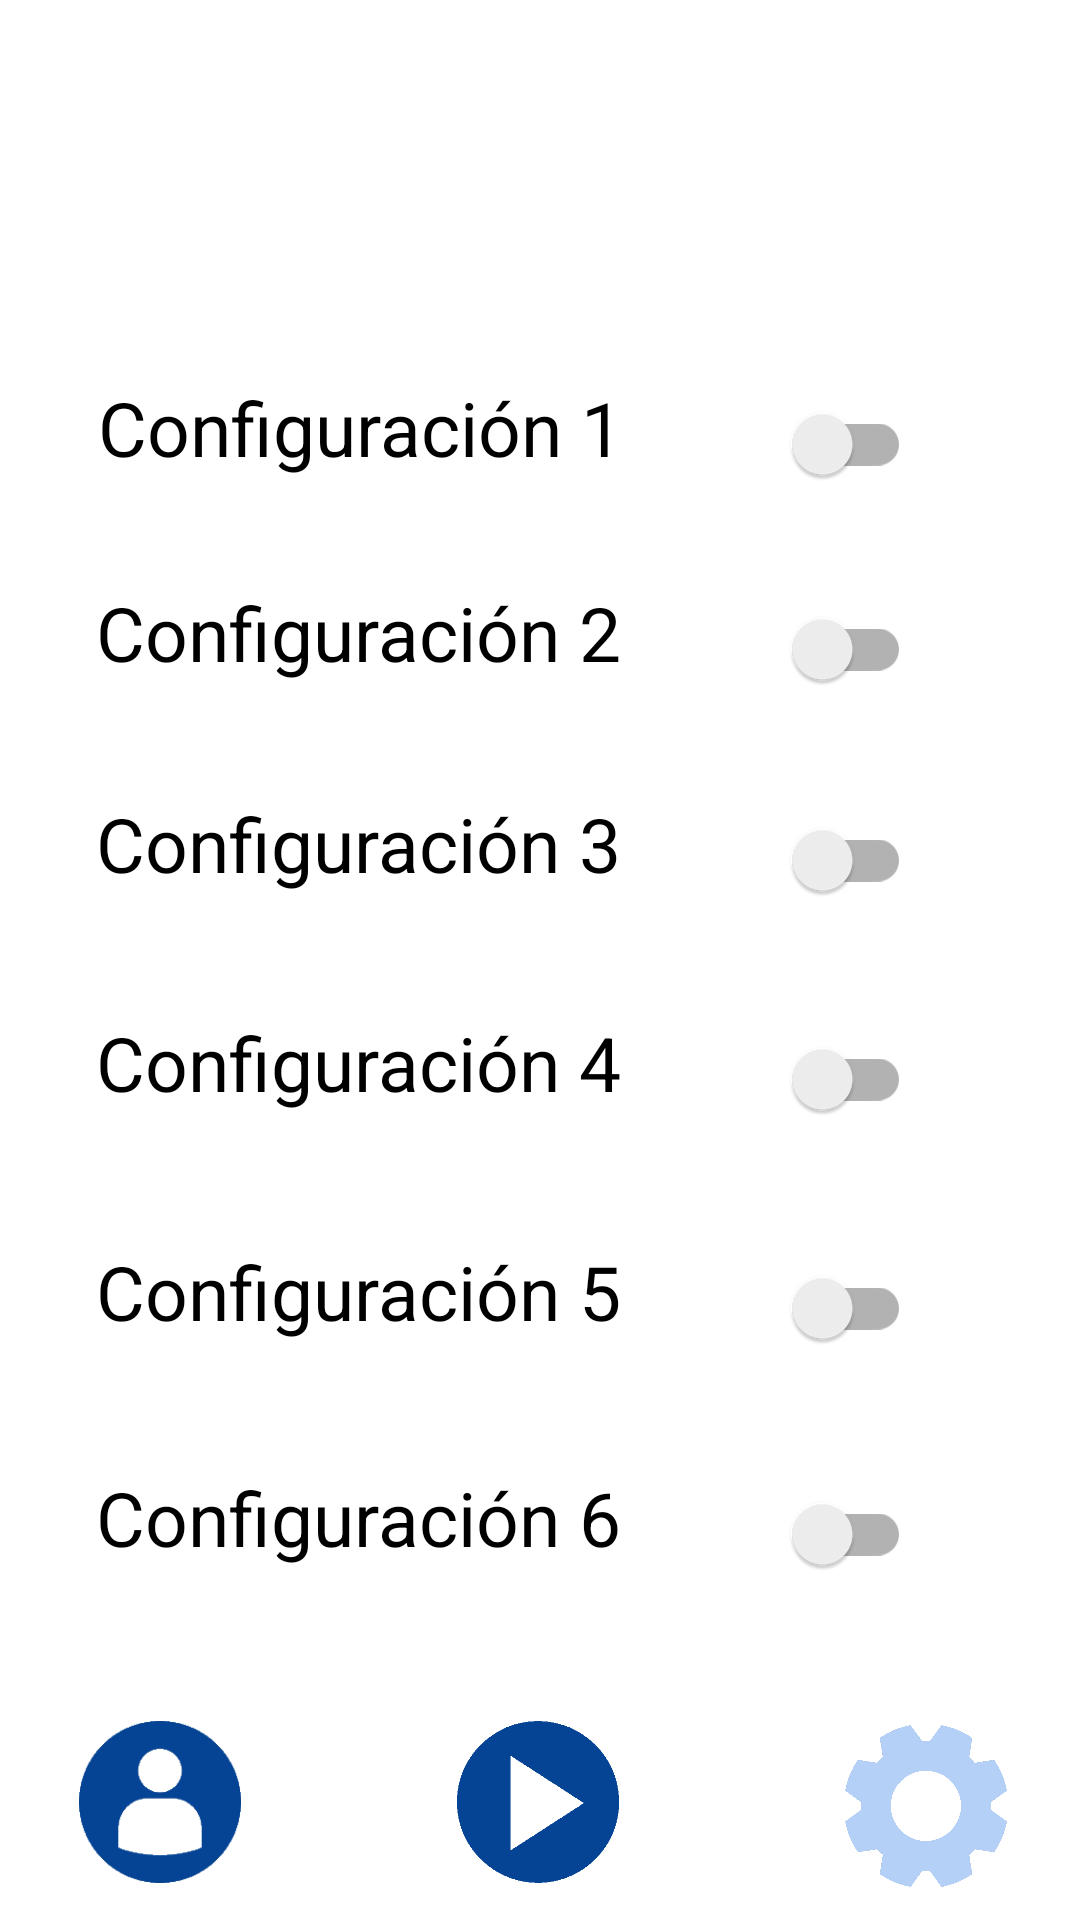

Here is an Android app screen rendered from its layout file. Give the layout XML and the strings, colors and styles it references.
<!-- AndroidManifest.xml: application theme Theme.KeepSafe -->
<!-- res/layout/activity_ajustes.xml -->
<?xml version="1.0" encoding="utf-8"?>
<androidx.constraintlayout.widget.ConstraintLayout xmlns:android="http://schemas.android.com/apk/res/android"
    xmlns:app="http://schemas.android.com/apk/res-auto"
    xmlns:tools="http://schemas.android.com/tools"
    android:layout_width="match_parent"
    android:layout_height="match_parent"
    tools:context=".Ajustes">

    <androidx.appcompat.widget.SwitchCompat
        android:id="@+id/switch6"
        android:layout_width="44dp"
        android:layout_height="45dp"
        android:text=""
        app:layout_constraintBottom_toBottomOf="parent"
        app:layout_constraintEnd_toEndOf="parent"
        app:layout_constraintHorizontal_bias="0.822"
        app:layout_constraintStart_toStartOf="parent"
        app:layout_constraintTop_toTopOf="parent"
        app:layout_constraintVertical_bias="0.822" />

    <androidx.appcompat.widget.SwitchCompat
        android:id="@+id/switch5"
        android:layout_width="44dp"
        android:layout_height="45dp"
        android:text=""
        app:layout_constraintBottom_toBottomOf="parent"
        app:layout_constraintEnd_toEndOf="parent"
        app:layout_constraintHorizontal_bias="0.822"
        app:layout_constraintStart_toStartOf="parent"
        app:layout_constraintTop_toTopOf="parent"
        app:layout_constraintVertical_bias="0.695" />

    <androidx.appcompat.widget.SwitchCompat
        android:id="@+id/switch4"
        android:layout_width="44dp"
        android:layout_height="45dp"
        android:text=""
        app:layout_constraintBottom_toBottomOf="parent"
        app:layout_constraintEnd_toEndOf="parent"
        app:layout_constraintHorizontal_bias="0.822"
        app:layout_constraintStart_toStartOf="parent"
        app:layout_constraintTop_toTopOf="parent"
        app:layout_constraintVertical_bias="0.567" />

    <androidx.appcompat.widget.SwitchCompat
        android:id="@+id/switch3"
        android:layout_width="44dp"
        android:layout_height="45dp"
        android:text=""
        app:layout_constraintBottom_toBottomOf="parent"
        app:layout_constraintEnd_toEndOf="parent"
        app:layout_constraintHorizontal_bias="0.822"
        app:layout_constraintStart_toStartOf="parent"
        app:layout_constraintTop_toTopOf="parent"
        app:layout_constraintVertical_bias="0.444" />

    <TextView
        android:id="@+id/textView8"
        android:layout_width="217dp"
        android:layout_height="45dp"
        android:gravity="center_horizontal"
        android:text="Configuración 1"
        android:textAlignment="center"
        android:textColor="@color/black"
        android:textSize="25dp"
        app:layout_constraintBottom_toBottomOf="@+id/imageView5"
        app:layout_constraintEnd_toEndOf="parent"
        app:layout_constraintHorizontal_bias="0.082"
        app:layout_constraintStart_toStartOf="parent"
        app:layout_constraintTop_toTopOf="parent"


        app:layout_constraintVertical_bias="0.211" />

    <TextView
        android:id="@+id/textView9"
        android:layout_width="217dp"
        android:layout_height="45dp"
        android:gravity="center_horizontal"
        android:text="Configuración 2"
        android:textAlignment="center"
        android:textColor="@color/black"
        android:textSize="25dp"
        app:layout_constraintBottom_toBottomOf="@+id/imageView5"
        app:layout_constraintEnd_toEndOf="parent"
        app:layout_constraintHorizontal_bias="0.077"
        app:layout_constraintStart_toStartOf="parent"
        app:layout_constraintTop_toTopOf="parent"


        app:layout_constraintVertical_bias="0.326" />

    <TextView
        android:id="@+id/textView10"
        android:layout_width="217dp"
        android:layout_height="45dp"
        android:gravity="center_horizontal"
        android:text="Configuración 3"
        android:textAlignment="center"
        android:textColor="@color/black"
        android:textSize="25dp"
        app:layout_constraintBottom_toBottomOf="@+id/imageView5"
        app:layout_constraintEnd_toEndOf="parent"
        app:layout_constraintHorizontal_bias="0.077"
        app:layout_constraintStart_toStartOf="parent"
        app:layout_constraintTop_toTopOf="parent"


        app:layout_constraintVertical_bias="0.444" />

    <TextView
        android:id="@+id/textView11"
        android:layout_width="217dp"
        android:layout_height="45dp"
        android:gravity="center_horizontal"
        android:text="Configuración 4"
        android:textAlignment="center"
        android:textColor="@color/black"
        android:textSize="25dp"
        app:layout_constraintBottom_toBottomOf="@+id/imageView5"
        app:layout_constraintEnd_toEndOf="parent"
        app:layout_constraintHorizontal_bias="0.077"
        app:layout_constraintStart_toStartOf="parent"
        app:layout_constraintTop_toTopOf="parent"


        app:layout_constraintVertical_bias="0.567" />

    <TextView
        android:id="@+id/textView12"
        android:layout_width="217dp"
        android:layout_height="45dp"
        android:gravity="center_horizontal"
        android:text="Configuración 5"
        android:textAlignment="center"
        android:textColor="@color/black"
        android:textSize="25dp"
        app:layout_constraintBottom_toBottomOf="@+id/imageView5"
        app:layout_constraintEnd_toEndOf="parent"
        app:layout_constraintHorizontal_bias="0.077"
        app:layout_constraintStart_toStartOf="parent"
        app:layout_constraintTop_toTopOf="parent"


        app:layout_constraintVertical_bias="0.695" />

    <TextView
        android:id="@+id/textView13"
        android:layout_width="217dp"
        android:layout_height="45dp"
        android:gravity="center_horizontal"
        android:text="Configuración 6"
        android:textAlignment="center"
        android:textColor="@color/black"
        android:textSize="25dp"
        app:layout_constraintBottom_toBottomOf="@+id/imageView5"
        app:layout_constraintEnd_toEndOf="parent"
        app:layout_constraintHorizontal_bias="0.077"
        app:layout_constraintStart_toStartOf="parent"
        app:layout_constraintTop_toTopOf="parent"


        app:layout_constraintVertical_bias="0.822" />

    <ImageView
        android:id="@+id/imageView"
        android:layout_width="440dp"
        android:layout_height="80dp"
        app:layout_constraintBottom_toBottomOf="parent"
        app:layout_constraintEnd_toEndOf="parent"
        app:layout_constraintStart_toStartOf="parent"
        app:layout_constraintTop_toTopOf="parent"
        app:layout_constraintVertical_bias="0.0"
        app:srcCompat="@drawable/barra_superior" />

    <ImageView
        android:id="@+id/imageView5"
        android:layout_width="420dp"
        android:layout_height="78dp"
        app:layout_constraintBottom_toBottomOf="parent"
        app:layout_constraintEnd_toEndOf="parent"
        app:layout_constraintStart_toStartOf="parent"
        app:layout_constraintTop_toTopOf="@+id/imageView"
        app:layout_constraintVertical_bias="1.0"
        app:srcCompat="@drawable/barra_inferior" />

    <TextView
        android:id="@+id/textView4"
        android:layout_width="211dp"
        android:layout_height="60dp"
        android:text="Keep Safe"
        android:textAppearance="@style/TextAppearance.AppCompat.Body1"
        android:textColor="#FFF"
        android:textSize="45sp"
        android:textStyle="bold"
        app:layout_constraintBottom_toBottomOf="parent"
        app:layout_constraintEnd_toEndOf="parent"
        app:layout_constraintHorizontal_bias="0.0"
        app:layout_constraintStart_toStartOf="parent"
        app:layout_constraintTop_toTopOf="parent"
        app:layout_constraintVertical_bias="0.0" />

    <Button
        android:id="@+id/play"
        android:layout_width="54dp"
        android:layout_height="54dp"
        android:background="@drawable/play"
        android:scaleType="centerCrop"
        android:tint="#FFFFFF"
        app:layout_constraintBottom_toBottomOf="@+id/imageView5"
        app:layout_constraintEnd_toEndOf="parent"
        app:layout_constraintHorizontal_bias="0.498"
        app:layout_constraintStart_toStartOf="parent"
        app:layout_constraintTop_toTopOf="@+id/imageView"
        app:layout_constraintVertical_bias="0.979" />

    <Button
        android:id="@+id/perfil"
        android:layout_width="54dp"
        android:layout_height="54dp"
        android:background="@drawable/profile"

        android:scaleType="centerCrop"
        app:layout_constraintBottom_toBottomOf="parent"
        app:layout_constraintEnd_toEndOf="parent"
        app:layout_constraintHorizontal_bias="0.086"
        app:layout_constraintStart_toStartOf="parent"
        app:layout_constraintTop_toTopOf="parent"
        app:layout_constraintVertical_bias="0.979" />

    <Button
        android:id="@+id/configuracion"
        android:layout_width="54dp"
        android:layout_height="54dp"
        android:background="@drawable/settings_focus"
        android:scaleType="centerCrop"
        app:layout_constraintBottom_toBottomOf="parent"
        app:layout_constraintEnd_toEndOf="parent"
        app:layout_constraintHorizontal_bias="0.921"
        app:layout_constraintStart_toStartOf="parent"
        app:layout_constraintTop_toTopOf="parent"
        app:layout_constraintVertical_bias="0.981" />

    <androidx.appcompat.widget.SwitchCompat
        android:id="@+id/switch1"
        android:layout_width="44dp"
        android:layout_height="45dp"
        android:text=""
        app:layout_constraintBottom_toBottomOf="parent"
        app:layout_constraintEnd_toEndOf="parent"
        app:layout_constraintHorizontal_bias="0.822"
        app:layout_constraintStart_toStartOf="parent"
        app:layout_constraintTop_toTopOf="parent"
        app:layout_constraintVertical_bias="0.211" />

    <androidx.appcompat.widget.SwitchCompat
        android:id="@+id/switch2"
        android:layout_width="44dp"
        android:layout_height="45dp"
        android:text=""
        app:layout_constraintBottom_toBottomOf="parent"
        app:layout_constraintEnd_toEndOf="parent"
        app:layout_constraintHorizontal_bias="0.822"
        app:layout_constraintStart_toStartOf="parent"
        app:layout_constraintTop_toTopOf="parent"
        app:layout_constraintVertical_bias="0.326" />
</androidx.constraintlayout.widget.ConstraintLayout>
<!-- resources referenced by this layout -->
<resources>
  <!-- drawable play: png bitmap (drawable, 2285 bytes) -->
  <!-- drawable profile: png bitmap (drawable, 4575 bytes) -->
  <!-- drawable settings_focus: png bitmap (drawable, 31318 bytes) -->
  <style name="Theme.KeepSafe" parent="Theme.MaterialComponents.DayNight.NoActionBar">
          
          <item name="colorPrimary">@color/purple_500</item>
          <item name="colorPrimaryVariant">@color/purple_700</item>
          <item name="colorOnPrimary">@color/white</item>
          
          <item name="colorSecondary">@color/teal_200</item>
          <item name="colorSecondaryVariant">@color/teal_700</item>
          <item name="colorOnSecondary">@color/black</item>
          
          <item name="android:statusBarColor" tools:targetApi="l">?attr/colorPrimaryVariant</item>
          
      </style>
  <!-- not gathered from this repository: default colours our renderer supplied (Android Studio template values) -->
  <color name="purple_500">#FF6200EE</color>
  <color name="purple_700">#FF3700B3</color>
  <color name="teal_200">#FF03DAC5</color>
  <color name="teal_700">#FF018786</color>
  <color name="black">#FF000000</color>
  <color name="white">#FFFFFFFF</color>
</resources>
